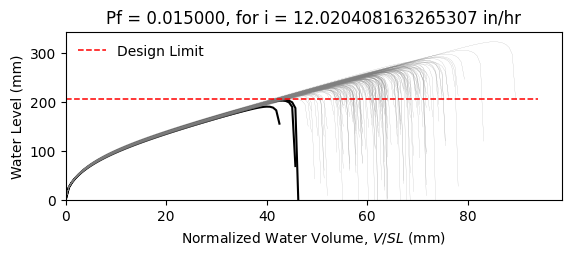

The data file committed next to this chart (first rows):
W10X17, L = 360.0 in, slope = 0.020833333333333332 in/in, dead load = 6.944444444444444e-05 kip/in…
zwlim AISC Appendix 2, zwlim DAMP, zwlim Proposed for ASCE 7, zwlim Neglect Ponding, dhnom Denver, dhnom New York, dhnom New Orleans, dh Denver, dh New York, dh New Orleans, dmax
7.884, 6.782, 7.033, 9.579, 1.381, 1.381, 1.381, 2.654, 2.654, 2.654, 10.3, Safe, 
7.884, 6.782, 7.033, 9.579, 1.381, 1.381, 1.381, 2.654, 2.654, 2.654, 9.264, Safe, 
7.884, 6.782, 7.033, 9.579, 1.381, 1.381, 1.381, 2.654, 2.654, 2.654, 9.121, Safe, 
7.884, 6.782, 7.033, 9.579, 1.381, 1.381, 1.381, 2.654, 2.654, 2.654, 10.56, Safe, 
7.884, 6.782, 7.033, 9.579, 1.381, 1.381, 1.381, 2.654, 2.654, 2.654, 8.616, Safe, 
7.884, 6.782, 7.033, 9.579, 1.381, 1.381, 1.381, 2.654, 2.654, 2.654, 12.69, Safe, 
7.884, 6.782, 7.033, 9.579, 1.381, 1.381, 1.381, 2.654, 2.654, 2.654, 9.736, Safe, 
7.884, 6.782, 7.033, 9.579, 1.381, 1.381, 1.381, 2.654, 2.654, 2.654, 8.916, Safe, 
7.884, 6.782, 7.033, 9.579, 1.381, 1.381, 1.381, 2.654, 2.654, 2.654, 10.2, Safe, 
7.884, 6.782, 7.033, 9.579, 1.381, 1.381, 1.381, 2.654, 2.654, 2.654, 9.589, Safe, 
7.884, 6.782, 7.033, 9.579, 1.381, 1.381, 1.381, 2.654, 2.654, 2.654, 8.377, Safe, 
7.884, 6.782, 7.033, 9.579, 1.381, 1.381, 1.381, 2.654, 2.654, 2.654, 8.211, Safe, 
7.884, 6.782, 7.033, 9.579, 1.381, 1.381, 1.381, 2.654, 2.654, 2.654, 10.48, Safe, 
7.884, 6.782, 7.033, 9.579, 1.381, 1.381, 1.381, 2.654, 2.654, 2.654, 9.124, Safe, 
7.884, 6.782, 7.033, 9.579, 1.381, 1.381, 1.381, 2.654, 2.654, 2.654, 10.36, Safe, 
7.884, 6.782, 7.033, 9.579, 1.381, 1.381, 1.381, 2.654, 2.654, 2.654, 9.577, Safe, 
7.884, 6.782, 7.033, 9.579, 1.381, 1.381, 1.381, 2.654, 2.654, 2.654, 9.867, Safe, 
7.884, 6.782, 7.033, 9.579, 1.381, 1.381, 1.381, 2.654, 2.654, 2.654, 10.83, Safe, 
7.884, 6.782, 7.033, 9.579, 1.381, 1.381, 1.381, 2.654, 2.654, 2.654, 8.982, Safe, 
7.884, 6.782, 7.033, 9.579, 1.381, 1.381, 1.381, 2.654, 2.654, 2.654, 9.499, Safe, 
7.884, 6.782, 7.033, 9.579, 1.381, 1.381, 1.381, 2.654, 2.654, 2.654, 8.819, Safe, 
7.884, 6.782, 7.033, 9.579, 1.381, 1.381, 1.381, 2.654, 2.654, 2.654, 10.38, Safe, 
7.884, 6.782, 7.033, 9.579, 1.381, 1.381, 1.381, 2.654, 2.654, 2.654, 10.38, Safe, 
7.884, 6.782, 7.033, 9.579, 1.381, 1.381, 1.381, 2.654, 2.654, 2.654, 9.695, Safe, 
7.884, 6.782, 7.033, 9.579, 1.381, 1.381, 1.381, 2.654, 2.654, 2.654, 9.451, Safe, 
7.884, 6.782, 7.033, 9.579, 1.381, 1.381, 1.381, 2.654, 2.654, 2.654, 8.387, Safe, 
7.884, 6.782, 7.033, 9.579, 1.381, 1.381, 1.381, 2.654, 2.654, 2.654, 10.25, Safe, 
7.884, 6.782, 7.033, 9.579, 1.381, 1.381, 1.381, 2.654, 2.654, 2.654, 9.76, Safe, 
7.884, 6.782, 7.033, 9.579, 1.381, 1.381, 1.381, 2.654, 2.654, 2.654, 9.023, Safe, 
7.884, 6.782, 7.033, 9.579, 1.381, 1.381, 1.381, 2.654, 2.654, 2.654, 10.91, Safe, 
7.884, 6.782, 7.033, 9.579, 1.381, 1.381, 1.381, 2.654, 2.654, 2.654, 10.13, Safe, 
7.884, 6.782, 7.033, 9.579, 1.381, 1.381, 1.381, 2.654, 2.654, 2.654, 10.07, Safe, 
7.884, 6.782, 7.033, 9.579, 1.381, 1.381, 1.381, 2.654, 2.654, 2.654, 9.23, Safe, 
7.884, 6.782, 7.033, 9.579, 1.381, 1.381, 1.381, 2.654, 2.654, 2.654, 10.82, Safe, 
7.884, 6.782, 7.033, 9.579, 1.381, 1.381, 1.381, 2.654, 2.654, 2.654, 10.29, Safe, 
7.884, 6.782, 7.033, 9.579, 1.381, 1.381, 1.381, 2.654, 2.654, 2.654, 8.97, Safe, 
7.884, 6.782, 7.033, 9.579, 1.381, 1.381, 1.381, 2.654, 2.654, 2.654, 9.879, Safe, 
7.884, 6.782, 7.033, 9.579, 1.381, 1.381, 1.381, 2.654, 2.654, 2.654, 10.23, Safe, 
7.884, 6.782, 7.033, 9.579, 1.381, 1.381, 1.381, 2.654, 2.654, 2.654, 10.67, Safe, 
7.884, 6.782, 7.033, 9.579, 1.381, 1.381, 1.381, 2.654, 2.654, 2.654, 8.478, Safe, 
7.884, 6.782, 7.033, 9.579, 1.381, 1.381, 1.381, 2.654, 2.654, 2.654, 11.04, Safe, 
7.884, 6.782, 7.033, 9.579, 1.381, 1.381, 1.381, 2.654, 2.654, 2.654, 9.353, Safe, 
7.884, 6.782, 7.033, 9.579, 1.381, 1.381, 1.381, 2.654, 2.654, 2.654, 9.55, Safe, 
7.884, 6.782, 7.033, 9.579, 1.381, 1.381, 1.381, 2.654, 2.654, 2.654, 9.613, Safe, 
7.884, 6.782, 7.033, 9.579, 1.381, 1.381, 1.381, 2.654, 2.654, 2.654, 10.6, Safe, 
7.884, 6.782, 7.033, 9.579, 1.381, 1.381, 1.381, 2.654, 2.654, 2.654, 8.589, Safe, 
7.884, 6.782, 7.033, 9.579, 1.381, 1.381, 1.381, 2.654, 2.654, 2.654, 9.839, Safe, 
7.884, 6.782, 7.033, 9.579, 1.381, 1.381, 1.381, 2.654, 2.654, 2.654, 9.057, Safe, 
7.884, 6.782, 7.033, 9.579, 1.381, 1.381, 1.381, 2.654, 2.654, 2.654, 9.812, Safe, 
7.884, 6.782, 7.033, 9.579, 1.381, 1.381, 1.381, 2.654, 2.654, 2.654, 8.977, Safe, 
7.884, 6.782, 7.033, 9.579, 1.381, 1.381, 1.381, 2.654, 2.654, 2.654, 10.32, Safe, 
7.884, 6.782, 7.033, 9.579, 1.381, 1.381, 1.381, 2.654, 2.654, 2.654, 8.005, Fail, 
7.884, 6.782, 7.033, 9.579, 1.381, 1.381, 1.381, 2.654, 2.654, 2.654, 9.893, Safe, 
7.884, 6.782, 7.033, 9.579, 1.381, 1.381, 1.381, 2.654, 2.654, 2.654, 9.217, Safe, 
7.884, 6.782, 7.033, 9.579, 1.381, 1.381, 1.381, 2.654, 2.654, 2.654, 11.08, Safe, 
7.884, 6.782, 7.033, 9.579, 1.381, 1.381, 1.381, 2.654, 2.654, 2.654, 8.942, Safe, 
7.884, 6.782, 7.033, 9.579, 1.381, 1.381, 1.381, 2.654, 2.654, 2.654, 9.58, Safe, 
7.884, 6.782, 7.033, 9.579, 1.381, 1.381, 1.381, 2.654, 2.654, 2.654, 9.029, Safe, 
7.884, 6.782, 7.033, 9.579, 1.381, 1.381, 1.381, 2.654, 2.654, 2.654, 8.517, Safe, 
... 142 more rows
